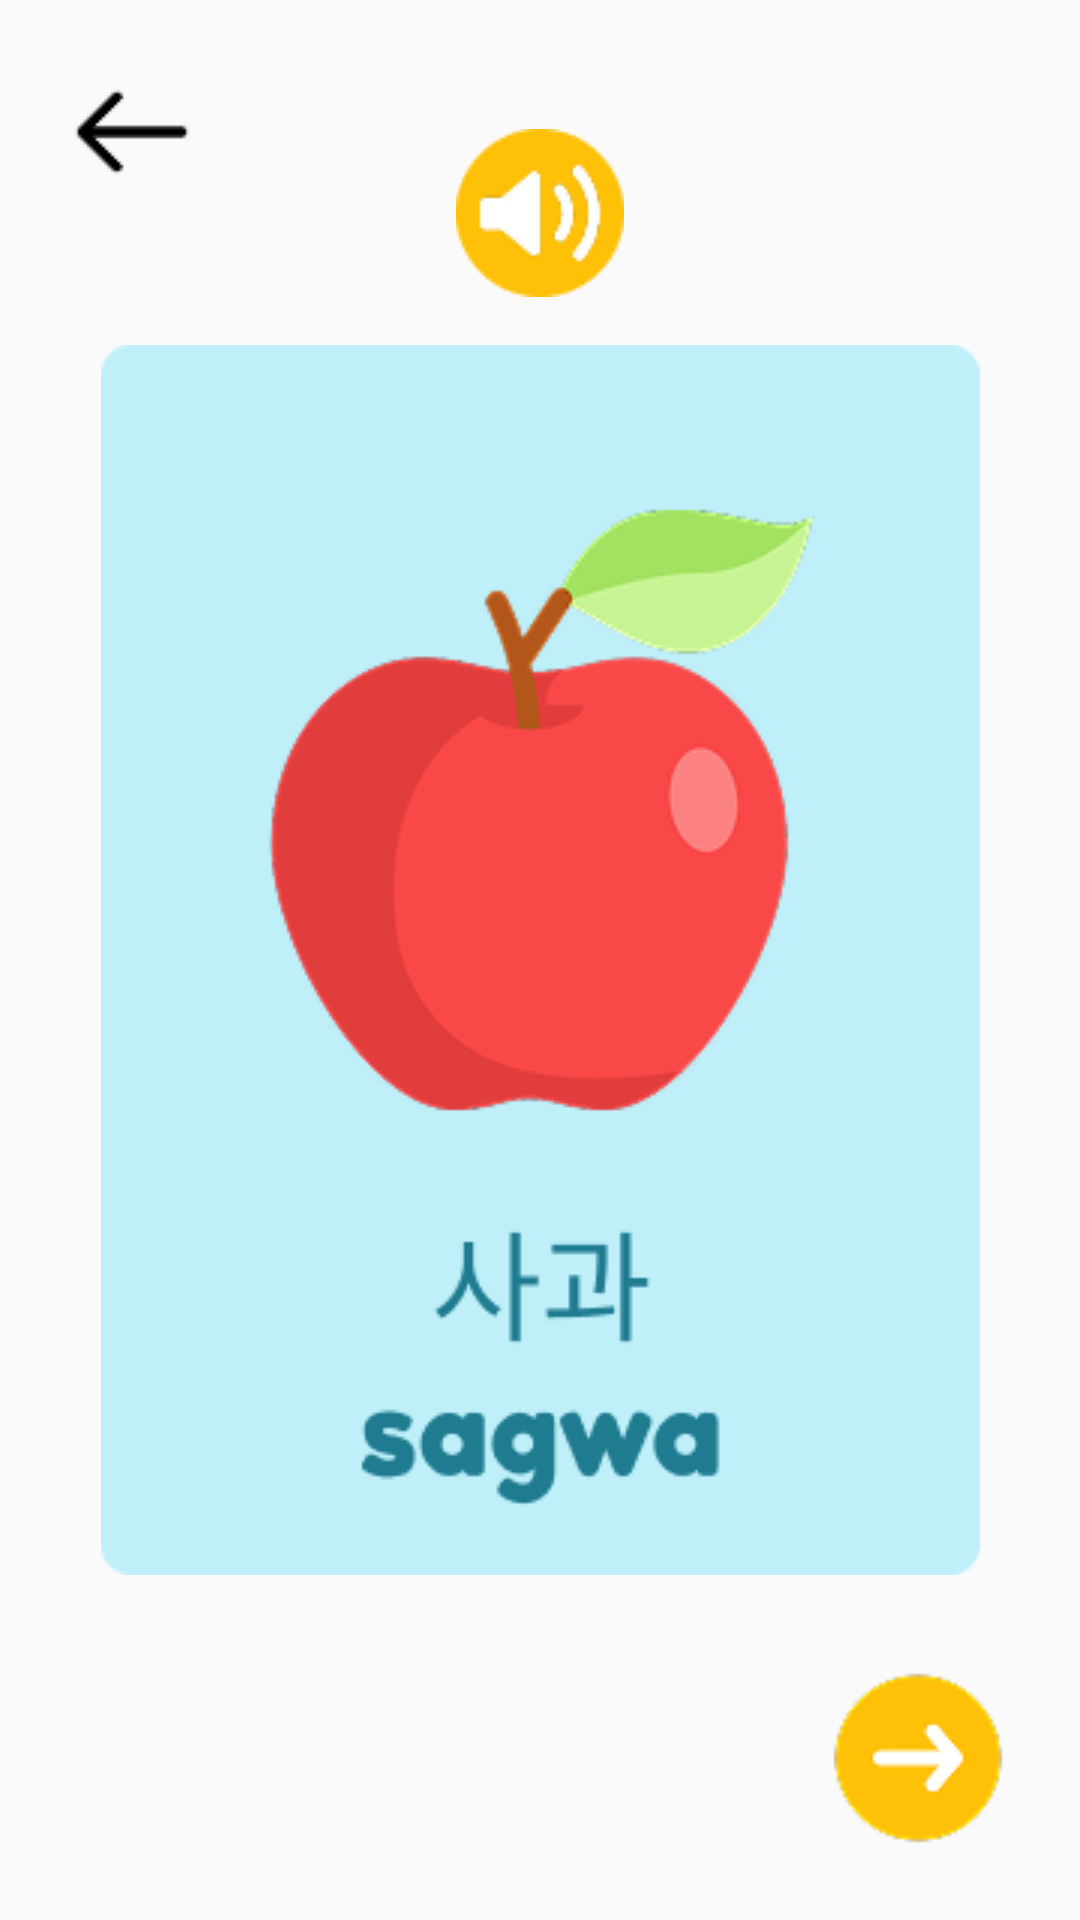

Here is an Android app screen rendered from its layout file. Give the layout XML and the strings, colors and styles it references.
<!-- AndroidManifest.xml: application theme Theme.Apl_KORIKO -->
<!-- res/layout/activity_buah1.xml -->
<?xml version="1.0" encoding="utf-8"?>
<androidx.constraintlayout.widget.ConstraintLayout xmlns:android="http://schemas.android.com/apk/res/android"
    xmlns:app="http://schemas.android.com/apk/res-auto"
    xmlns:tools="http://schemas.android.com/tools"
    android:layout_width="match_parent"
    android:layout_height="match_parent">

    <ImageButton
        android:id="@+id/nextHomeH"
        android:layout_width="wrap_content"
        android:layout_height="wrap_content"
        android:layout_marginStart="24dp"
        android:layout_marginTop="24dp"
        android:background="?attr/selectableItemBackgroundBorderless"
        android:src="@drawable/back_home"
        app:layout_constraintStart_toStartOf="parent"
        app:layout_constraintTop_toTopOf="parent" />

    <ImageButton
        android:id="@+id/button_sound"
        android:layout_width="wrap_content"
        android:layout_height="wrap_content"
        android:layout_marginBottom="16dp"
        android:background="?attr/selectableItemBackgroundBorderless"
        android:src="@drawable/button_sound"
        app:layout_constraintBottom_toTopOf="@+id/card_hangul"
        app:layout_constraintEnd_toEndOf="parent"
        app:layout_constraintStart_toStartOf="parent" />

    <ImageView
        android:id="@+id/card_hangul"
        android:layout_width="wrap_content"
        android:layout_height="wrap_content"
        android:adjustViewBounds="true"
        android:src="@drawable/buah_sagwa"
        app:layout_constraintBottom_toBottomOf="parent"
        app:layout_constraintEnd_toEndOf="parent"
        app:layout_constraintStart_toStartOf="parent"
        app:layout_constraintTop_toTopOf="parent" />

    <ImageButton
        android:id="@+id/next"
        android:layout_width="wrap_content"
        android:layout_height="wrap_content"
        android:layout_marginEnd="24dp"
        android:layout_marginBottom="24dp"
        android:background="?attr/selectableItemBackgroundBorderless"
        android:src="@drawable/button_next"
        app:layout_constraintBottom_toBottomOf="parent"
        app:layout_constraintEnd_toEndOf="parent" />
</androidx.constraintlayout.widget.ConstraintLayout>
<!-- resources referenced by this layout -->
<resources>
  <!-- drawable back_home: png bitmap (drawable, 358 bytes) -->
  <!-- drawable buah_sagwa: png bitmap (drawable, 17541 bytes) -->
  <!-- drawable button_next: png bitmap (drawable, 2438 bytes) -->
  <!-- drawable button_sound: png bitmap (drawable, 2486 bytes) -->
  <style name="Theme.Apl_KORIKO" parent="Base.Theme.Apl_KORIKO" />
  <style name="Base.Theme.Apl_KORIKO" parent="Theme.AppCompat.Light.NoActionBar">
          
          
      </style>
</resources>
